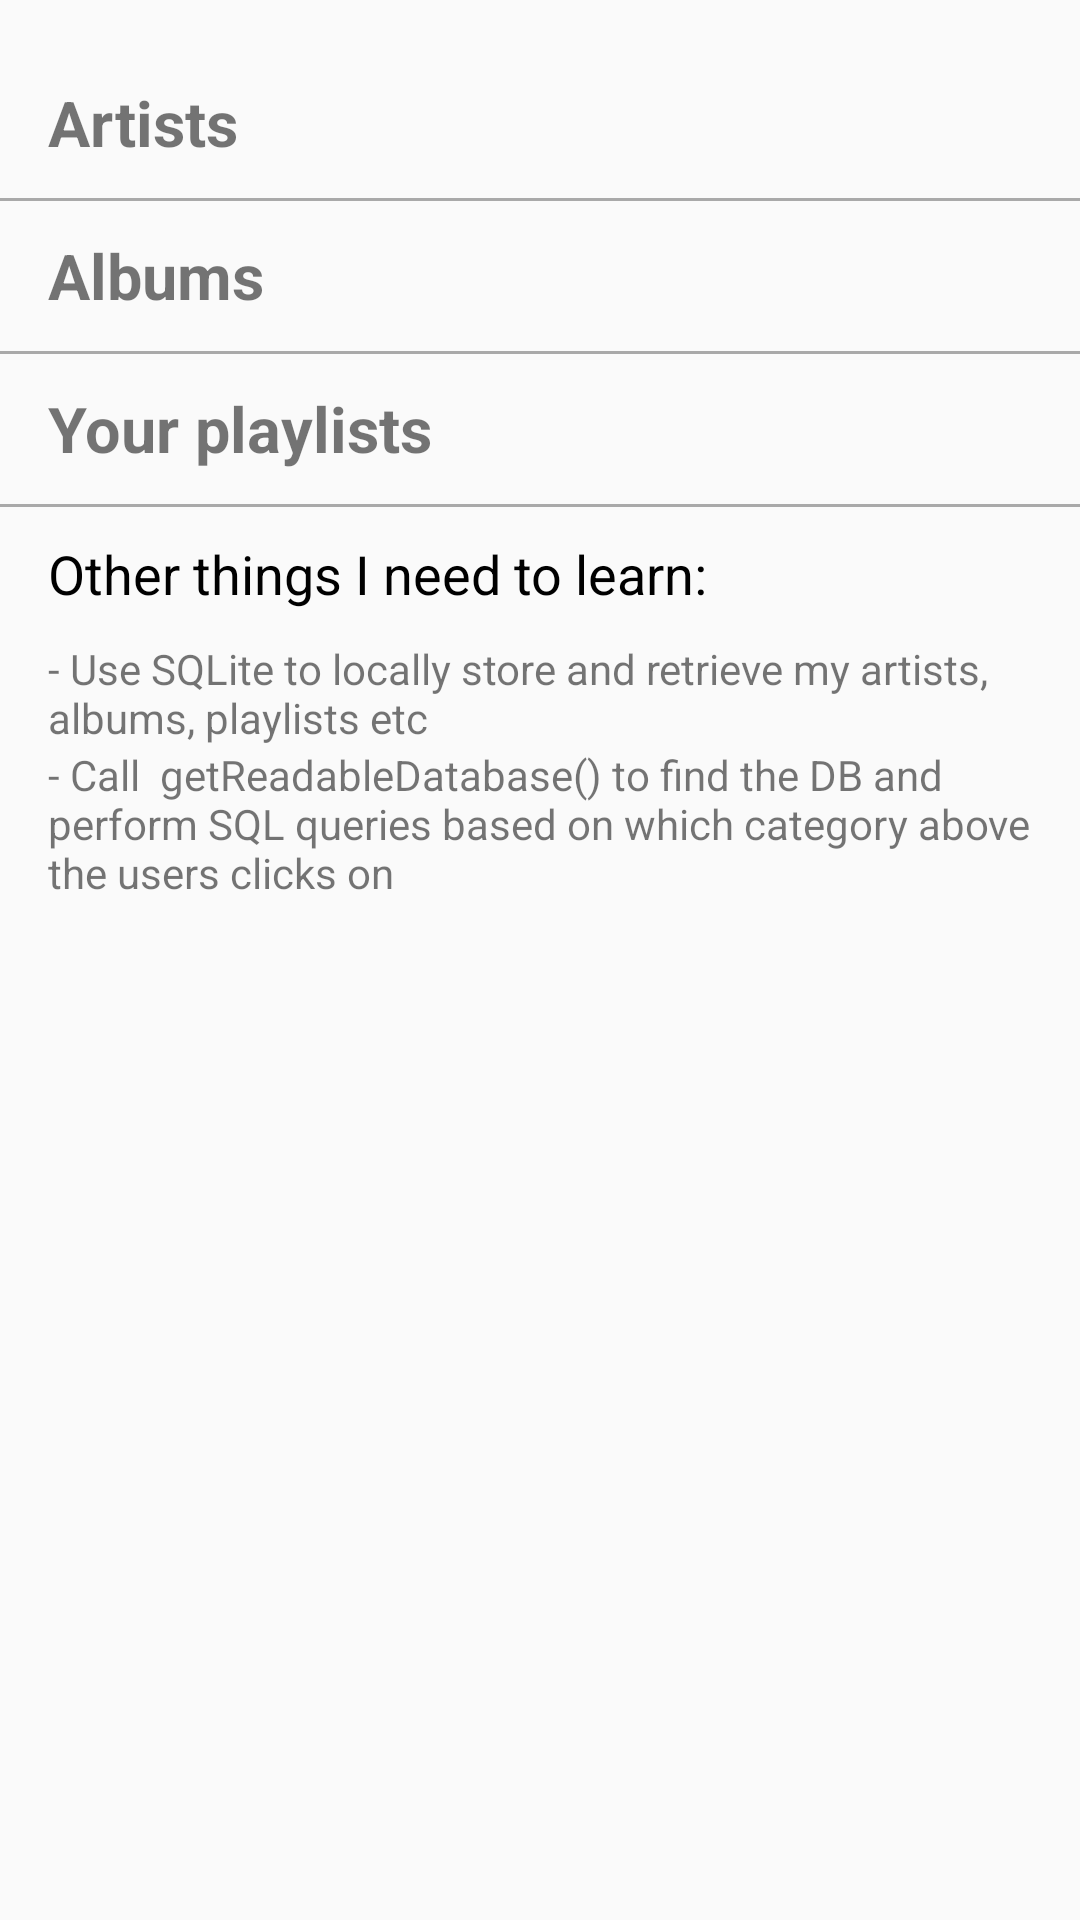

Reconstruct the res/layout file that produces this screen, plus the resources it refers to.
<!-- AndroidManifest.xml: application theme AppTheme -->
<!-- res/layout/activity_your_music.xml -->
<?xml version="1.0" encoding="utf-8"?>
<LinearLayout
    xmlns:android="http://schemas.android.com/apk/res/android"
    xmlns:tools="http://schemas.android.com/tools"
    android:layout_width="match_parent"
    android:layout_height="match_parent"
    android:paddingBottom="@dimen/activity_vertical_margin"

    android:paddingTop="@dimen/activity_vertical_margin"
    android:orientation="vertical"
    tools:context="works.agus.songzter.YourMusic">

    <TextView
        android:id="@+id/your_music"
        style="@style/CategoryTitle"
        android:layout_width="match_parent"
        android:layout_height="@dimen/list_item_height"
        android:text="@string/artists"/>
    <View style="@style/Divider"/>
    <TextView
        android:id="@+id/discover"
        style="@style/CategoryTitle"
        android:layout_width="match_parent"
        android:layout_height="@dimen/list_item_height"
        android:text="@string/albums"/>
    <View style="@style/Divider"/>
    <TextView
        android:id="@+id/discover"
        style="@style/CategoryTitle"
        android:layout_width="match_parent"
        android:layout_height="@dimen/list_item_height"
        android:text="@string/playlists"/>
    <View style="@style/Divider"/>

    <TextView
        android:layout_width="match_parent"
        android:layout_height="wrap_content"
        android:layout_marginLeft="16dp"
        android:layout_marginBottom="10dp"
        android:layout_marginTop="10dp"
        android:textColor="#000000"
        android:textSize="18sp"
        android:text="Other things I need to learn:"/>
    <TextView
        android:layout_width="match_parent"
        android:layout_height="wrap_content"
        android:layout_marginLeft="16dp"
        android:text="- Use SQLite to locally store and retrieve my artists, albums, playlists etc"/>

    <TextView
        android:layout_width="match_parent"
        android:layout_height="wrap_content"
        android:layout_marginLeft="16dp"
        android:text="- Call  getReadableDatabase() to find the DB and perform SQL queries based on which category above the users clicks on"/>



</LinearLayout>
<!-- resources referenced by this layout -->
<resources>
  <dimen name="activity_vertical_margin">16dp</dimen>
  <dimen name="list_item_height">50dp</dimen>
  <string name="albums">Albums</string>
  <string name="artists">Artists</string>
  <string name="playlists">Your playlists</string>
  <style name="CategoryTitle">
          <item name="android:textSize">21sp</item>
          <item name="android:textStyle">bold</item>
          <item name="android:layout_marginLeft">16dp</item>
          <item name="android:gravity">left|center</item>
      </style>
  <style name="Divider">
          <item name="android:layout_width">match_parent</item>
          <item name="android:layout_height">1dp</item>
          <item name="android:background"> #a9a9a9</item>
      </style>
  <style name="AppTheme" parent="Theme.AppCompat.Light.DarkActionBar">
          
          <item name="colorPrimary">@color/colorPrimary</item>
          <item name="colorPrimaryDark">@color/colorPrimaryDark</item>
          <item name="colorAccent">@color/colorAccent</item>
      </style>
  <!-- not gathered from this repository: default colours our renderer supplied (Android Studio template values) -->
  <color name="colorPrimary">#FF6200EE</color>
  <color name="colorPrimaryDark">#FF3700B3</color>
  <color name="colorAccent">#FF03DAC5</color>
</resources>
